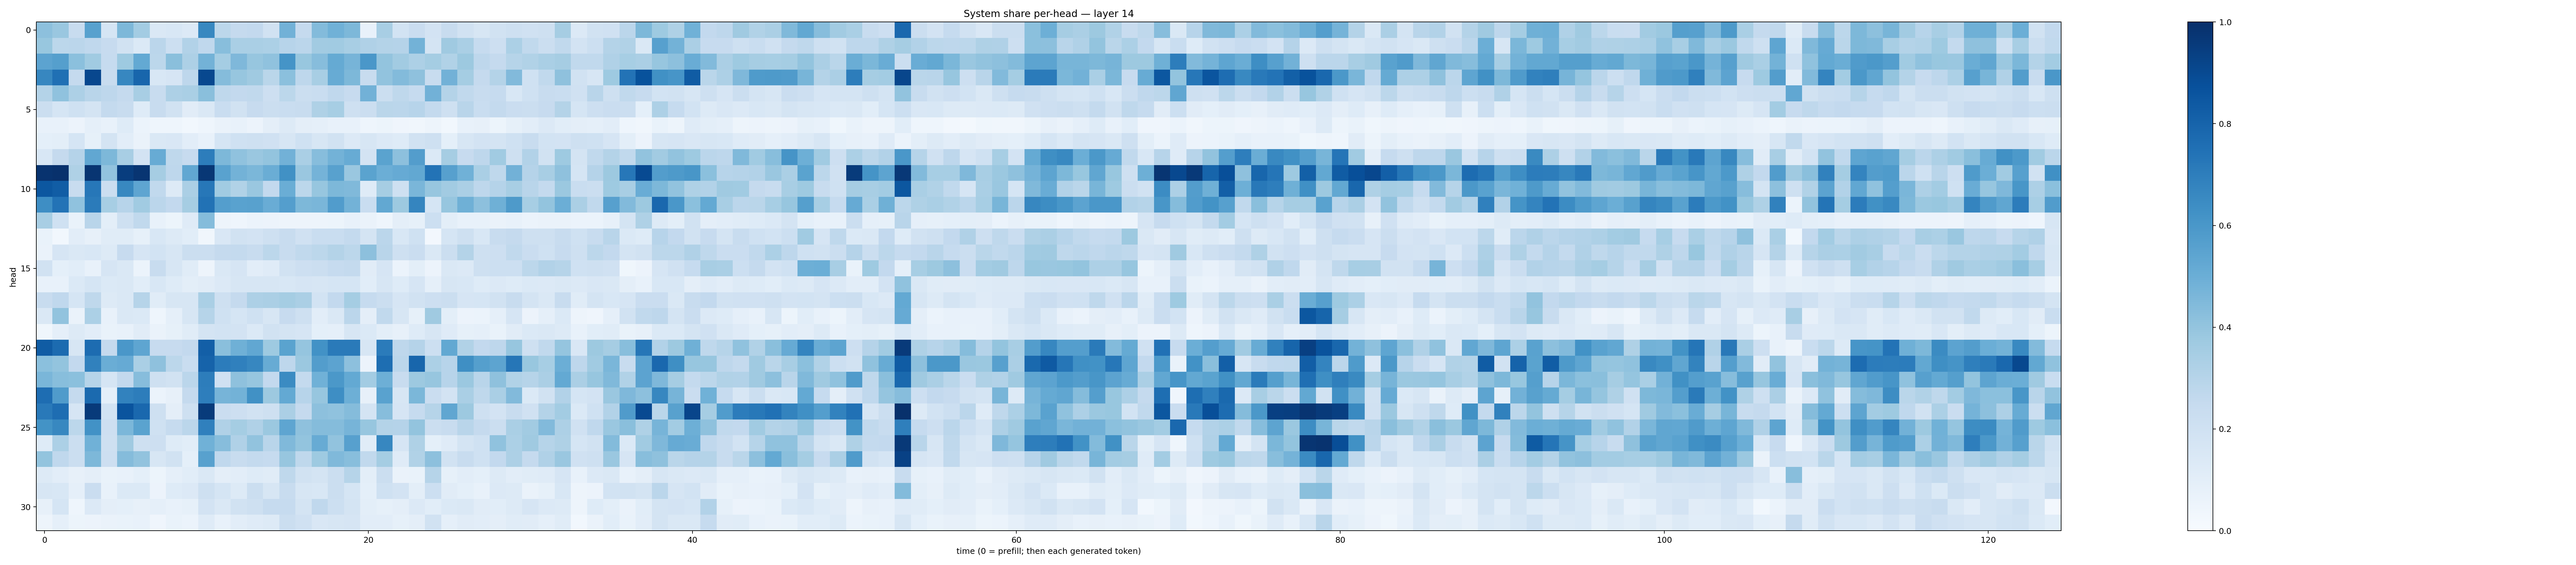

Source data for this figure (header and first rows):
0.41637063, 0.3843416, 0.24014628, 0.5551407, 0.16868475, 0.455669, 0.3557376, 0.14563727, 0.15327182, 0.13313082, 0.6613922, 0.2779181, 0.25307453, 0.2586637, 0.18972719, 0.48327827, 0.25078955, 0.44031936, 0.48811394, 0.45431283, 0.073590994, 0.34003204, 0.18369402, 0.22842234
0.3874, 0.2795, 0.2816, 0.2659, 0.2443, 0.1919, 0.1378, 0.2843, 0.2186, 0.3105, 0.2676, 0.4262, 0.3396, 0.3384, 0.3306, 0.2951, 0.2823, 0.3631, 0.367, 0.3416, 0.3173, 0.3076, 0.3043, 0.4778
0.5436, 0.563, 0.4187, 0.3654, 0.2481, 0.3713, 0.521, 0.2805, 0.4227, 0.3265, 0.4789, 0.3525, 0.4502, 0.3937, 0.4076, 0.6161, 0.3878, 0.4301, 0.5158, 0.4703, 0.5986, 0.4011, 0.3595, 0.3278
0.6666, 0.7529, 0.2517, 0.908, 0.2344, 0.6673, 0.7902, 0.1545, 0.1659, 0.2762, 0.9028, 0.4369, 0.3927, 0.3696, 0.2885, 0.4189, 0.2737, 0.343, 0.5098, 0.4539, 0.2355, 0.4026, 0.441, 0.4126
0.3053, 0.4072, 0.3253, 0.2914, 0.2738, 0.2529, 0.3415, 0.235, 0.3271, 0.3382, 0.4246, 0.273, 0.259, 0.2645, 0.2143, 0.2809, 0.2204, 0.2324, 0.2681, 0.2433, 0.4805, 0.2205, 0.2715, 0.2495
0.2205, 0.1703, 0.2007, 0.1729, 0.2559, 0.239, 0.1239, 0.2405, 0.1918, 0.1128, 0.1471, 0.2335, 0.1883, 0.2459, 0.2195, 0.234, 0.2365, 0.3228, 0.3446, 0.2056, 0.2218, 0.2869, 0.2831, 0.2955
0.07173, 0.07646, 0.05786, 0.08847, 0.07034, 0.1222, 0.05908, 0.04617, 0.04597, 0.02747, 0.04381, 0.06254, 0.07502, 0.05744, 0.09572, 0.1317, 0.09435, 0.08974, 0.07276, 0.07582, 0.04673, 0.0513, 0.04268, 0.03165
0.0937, 0.1013, 0.1685, 0.08212, 0.1741, 0.1027, 0.0634, 0.1437, 0.1506, 0.1018, 0.07667, 0.1686, 0.2017, 0.2108, 0.199, 0.1605, 0.2029, 0.1589, 0.1913, 0.1337, 0.1606, 0.1329, 0.1233, 0.192
0.1543, 0.2501, 0.3021, 0.5294, 0.4547, 0.3426, 0.1822, 0.5098, 0.2716, 0.2439, 0.6996, 0.4552, 0.4071, 0.3834, 0.3992, 0.4814, 0.3374, 0.431, 0.4782, 0.5116, 0.1817, 0.5476, 0.4176, 0.5741
0.985, 0.9931, 0.3203, 0.9779, 0.4032, 0.9478, 0.9783, 0.3481, 0.2742, 0.5291, 0.9723, 0.5521, 0.4787, 0.4588, 0.5033, 0.6279, 0.3862, 0.4756, 0.5567, 0.3845, 0.548, 0.4964, 0.5148, 0.5239
0.8481, 0.8277, 0.2413, 0.7245, 0.2243, 0.6616, 0.5363, 0.2648, 0.1327, 0.3355, 0.724, 0.3657, 0.3162, 0.3858, 0.2613, 0.5036, 0.2791, 0.3925, 0.4561, 0.4492, 0.1189, 0.3489, 0.2047, 0.4621
0.6373, 0.7401, 0.4097, 0.7087, 0.3472, 0.2943, 0.3654, 0.2828, 0.2598, 0.3511, 0.7442, 0.5678, 0.5511, 0.5582, 0.5058, 0.5682, 0.4532, 0.4633, 0.5774, 0.4774, 0.2316, 0.525, 0.3789, 0.6699
0.3402, 0.2027, 0.06704, 0.2903, 0.09961, 0.2097, 0.2621, 0.07589, 0.0546, 0.1185, 0.4339, 0.05009, 0.0446, 0.0594, 0.05787, 0.04894, 0.04769, 0.0499, 0.0539, 0.07147, 0.0651, 0.04634, 0.09484, 0.08385
0.06829, 0.02961, 0.1028, 0.0793, 0.1169, 0.1157, 0.08241, 0.1549, 0.1269, 0.1072, 0.03285, 0.1523, 0.1883, 0.1821, 0.2036, 0.2348, 0.1953, 0.2322, 0.2333, 0.2543, 0.1764, 0.2844, 0.1531, 0.2011
0.06259, 0.1651, 0.1454, 0.1553, 0.1313, 0.2426, 0.1651, 0.1837, 0.1588, 0.2197, 0.2227, 0.2502, 0.2562, 0.242, 0.2788, 0.2398, 0.2651, 0.2795, 0.3062, 0.2784, 0.4153, 0.2899, 0.2059, 0.2297
0.1884, 0.09163, 0.1092, 0.07303, 0.1659, 0.1474, 0.05929, 0.2418, 0.1572, 0.1144, 0.04913, 0.1407, 0.1645, 0.102, 0.1188, 0.1906, 0.2146, 0.224, 0.2491, 0.2539, 0.1129, 0.1668, 0.05902, 0.09773
0.07513, 0.07797, 0.1405, 0.1715, 0.1405, 0.1433, 0.1083, 0.1548, 0.1215, 0.09981, 0.112, 0.1338, 0.1567, 0.1573, 0.161, 0.153, 0.1671, 0.1607, 0.169, 0.1705, 0.1084, 0.1592, 0.1248, 0.1664
0.2357, 0.2665, 0.1683, 0.2702, 0.1314, 0.1475, 0.2988, 0.1141, 0.1614, 0.1571, 0.3361, 0.2098, 0.2516, 0.3247, 0.3341, 0.3549, 0.3342, 0.1854, 0.2609, 0.3548, 0.2498, 0.2243, 0.166, 0.1932
0.1416, 0.4059, 0.06495, 0.3315, 0.07209, 0.1458, 0.1403, 0.04329, 0.0872, 0.1565, 0.2969, 0.1995, 0.17, 0.203, 0.1599, 0.2454, 0.2067, 0.1029, 0.1436, 0.2848, 0.09379, 0.263, 0.1625, 0.08275
0.03779, 0.08665, 0.128, 0.1031, 0.06745, 0.07428, 0.1116, 0.06619, 0.08561, 0.1166, 0.1774, 0.1847, 0.18, 0.1406, 0.1908, 0.1744, 0.1658, 0.09142, 0.08775, 0.1599, 0.1384, 0.09912, 0.08135, 0.1226
0.8297, 0.7717, 0.159, 0.7678, 0.2525, 0.6008, 0.5389, 0.2429, 0.243, 0.2581, 0.8184, 0.4243, 0.4883, 0.5285, 0.3745, 0.5494, 0.3955, 0.6229, 0.711, 0.7113, 0.1603, 0.7103, 0.2764, 0.3045
0.4197, 0.3994, 0.261, 0.6867, 0.5008, 0.5144, 0.3367, 0.4103, 0.2809, 0.2307, 0.8015, 0.7032, 0.6903, 0.6673, 0.5096, 0.275, 0.3795, 0.5717, 0.5466, 0.4165, 0.05625, 0.76, 0.2835, 0.7922
0.4626, 0.428, 0.4205, 0.3005, 0.1715, 0.2609, 0.4297, 0.2096, 0.1953, 0.2846, 0.7002, 0.1976, 0.4128, 0.3912, 0.2579, 0.6515, 0.2569, 0.4872, 0.5951, 0.5209, 0.3581, 0.4922, 0.2377, 0.378
0.7622, 0.5815, 0.2523, 0.7735, 0.09222, 0.6821, 0.703, 0.06202, 0.08181, 0.2506, 0.6975, 0.4697, 0.4775, 0.6264, 0.3765, 0.5226, 0.2965, 0.3928, 0.6383, 0.4956, 0.07891, 0.5538, 0.157, 0.4594
0.7162, 0.7629, 0.1668, 0.9576, 0.1855, 0.8598, 0.7825, 0.204, 0.0961, 0.2096, 0.9554, 0.2295, 0.2114, 0.194, 0.2034, 0.3324, 0.2503, 0.4176, 0.409, 0.4348, 0.1764, 0.4307, 0.1657, 0.2494
0.6179, 0.6621, 0.2794, 0.6218, 0.2148, 0.4594, 0.5506, 0.2001, 0.2466, 0.2813, 0.6881, 0.3166, 0.354, 0.32, 0.3797, 0.5367, 0.4107, 0.4362, 0.4336, 0.4694, 0.3935, 0.3077, 0.3022, 0.3991
0.1244, 0.3289, 0.2214, 0.4863, 0.2096, 0.3683, 0.2039, 0.2122, 0.1243, 0.1083, 0.4862, 0.4299, 0.3202, 0.4031, 0.2925, 0.4473, 0.4022, 0.509, 0.404, 0.5616, 0.1166, 0.667, 0.1669, 0.3219
0.4014, 0.2684, 0.2209, 0.456, 0.2139, 0.4375, 0.4045, 0.1591, 0.194, 0.09046, 0.5566, 0.2673, 0.2385, 0.2561, 0.2465, 0.3935, 0.2698, 0.3748, 0.4471, 0.4275, 0.2634, 0.3547, 0.1189, 0.3132
0.1276, 0.1048, 0.082, 0.0969, 0.06849, 0.07383, 0.09181, 0.05136, 0.08963, 0.1072, 0.1414, 0.09425, 0.1034, 0.1234, 0.114, 0.2721, 0.1918, 0.1761, 0.2224, 0.2977, 0.099, 0.2202, 0.06615, 0.06852
0.1638, 0.153, 0.08603, 0.2293, 0.07775, 0.1375, 0.1383, 0.0548, 0.1232, 0.1343, 0.2046, 0.1683, 0.1296, 0.2229, 0.1582, 0.2412, 0.1576, 0.1549, 0.2233, 0.1718, 0.09178, 0.2011, 0.183, 0.1005
0.07914, 0.1696, 0.04546, 0.1363, 0.09579, 0.09095, 0.08194, 0.08911, 0.07786, 0.08312, 0.1835, 0.1422, 0.1918, 0.2052, 0.2488, 0.2466, 0.1762, 0.2695, 0.2156, 0.1767, 0.1001, 0.08334, 0.09711, 0.1348
0.04993, 0.08688, 0.0535, 0.05628, 0.06392, 0.06825, 0.07708, 0.04077, 0.06785, 0.06107, 0.1191, 0.07369, 0.1035, 0.12, 0.1316, 0.2196, 0.1985, 0.149, 0.1571, 0.1647, 0.1019, 0.1021, 0.08205, 0.09715
